Run: headless pygame with SDL's dummy video driver; simulated clock (each Clock.tick advances the game by its frame time, no real sleeping); random seed 0; keys injected as events and as key.get_pressed() state; no mouse input.
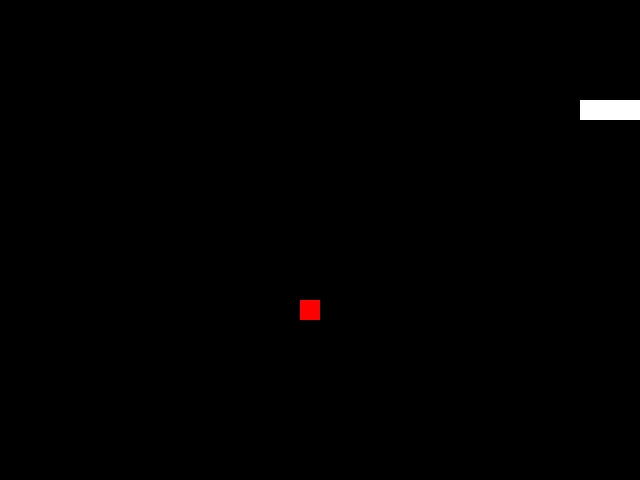
Frame 1 of 1 · flips 1–60 · no input (game ended)

The pygame program that drew these frames:

import pygame
import sys
import random

# 初始化pygame
pygame.init()

# 设置屏幕大小
screen_width = 640
screen_height = 480
screen = pygame.display.set_mode((screen_width, screen_height))

# 设置颜色
white = (255, 255, 255)
black = (0, 0, 0)
red = (255, 0, 0)

# 设置蛇的初始位置
snake_pos = [[100, 100], [80, 100], [60, 100]]

# 设置食物的初始位置
food_pos = [300, 300]

# 设置蛇的初始速度
snake_speed = [20, 0]

# 设置游戏时钟
clock = pygame.time.Clock()

while True:
    # 检测按键事件
    for event in pygame.event.get():
        if event.type == pygame.QUIT:
            pygame.quit()
            sys.exit()
        elif event.type == pygame.KEYDOWN:
            if event.key == pygame.K_UP:
                snake_speed = [0, -20]
            elif event.key == pygame.K_DOWN:
                snake_speed = [0, 20]
            elif event.key == pygame.K_LEFT:
                snake_speed = [-20, 0]
            elif event.key == pygame.K_RIGHT:
                snake_speed = [20, 0]

    # 更新蛇的位置
    snake_pos.insert(0, [snake_pos[0][0] + snake_speed[0], snake_pos[0][1] + snake_speed[1]])

    # 检测蛇是否吃到食物
    if snake_pos[0] == food_pos:
        food_pos = [random.randrange(1, screen_width // 20) * 20, random.randrange(1, screen_height // 20) * 20]
    else:
        snake_pos.pop()

    # 检测蛇是否撞到自己或者墙壁
    if (snake_pos[0][0] < 0 or snake_pos[0][0] >= screen_width or
            snake_pos[0][1] < 0 or snake_pos[0][1] >= screen_height or
            snake_pos[0] in snake_pos[1:]):
        pygame.quit()
        sys.exit()

    # 更新游戏界面
    screen.fill(black)
    for pos in snake_pos:
        pygame.draw.rect(screen, white, pygame.Rect(pos[0], pos[1], 20, 20))
    pygame.draw.rect(screen, red, pygame.Rect(food_pos[0], food_pos[1], 20, 20))
    pygame.display.flip()

    # 控制游戏速度
    clock.tick(10)
